Run: headless pygame with SDL's dummy video driver; simulated clock (each Clock.tick advances the game by its frame time, no real sleeping); random seed 0; keys injected as events and as key.get_pressed() state; no mouse input.
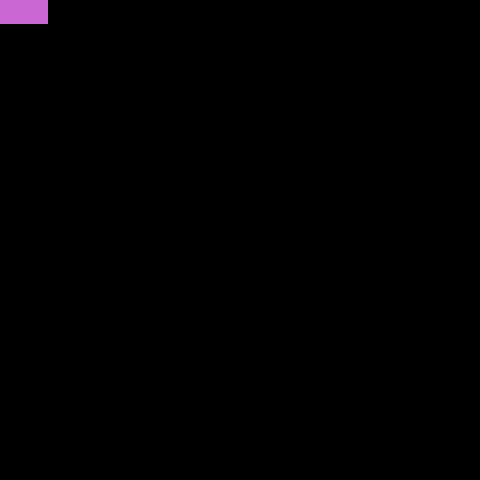
Frame 1 of 4 · flips 1–60 · no input
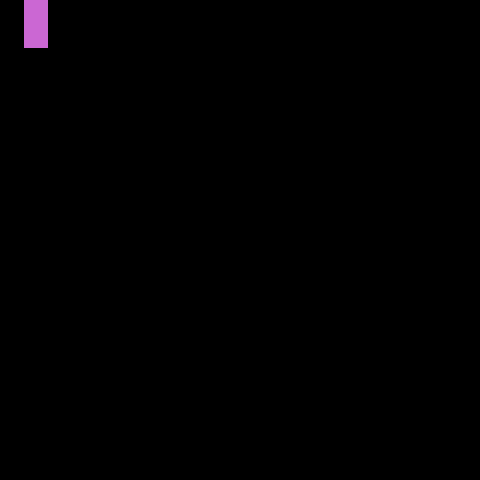
Frame 2 of 4 · flips 61–180 · tapped SPACE, RETURN · held RIGHT (→), D
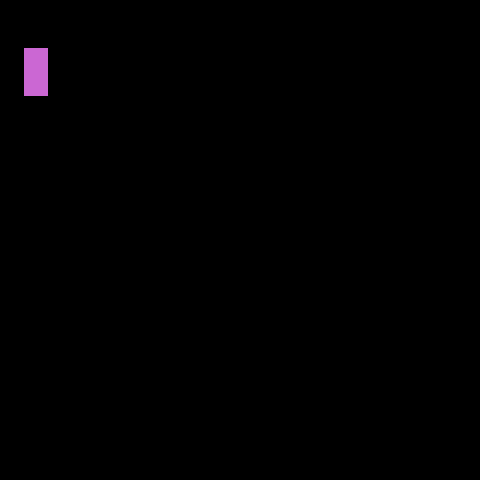
Frame 3 of 4 · flips 181–300 · held DOWN (↓), S
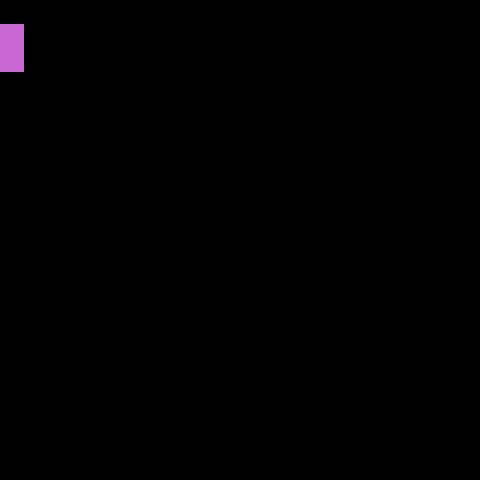
Frame 4 of 4 · flips 301–420 · held LEFT (←), A, UP (↑), W

The pygame program that drew these frames:

import pygame, random, sys, copy
from pygame.locals import   *

WHITE = (255,255,255)
BLACK = (0,0,0)
BLUE = (87, 199, 208)
GREEN = (150, 253, 109)
PURPLE = (203, 103, 211)
ORANGE = (255, 176, 97)
YELLOW = (238, 226, 0)
COLORS = [BLUE,GREEN,YELLOW,PURPLE]


class Subject:

    def __init__(self):
        self.observers = []

    def register_observer(self, observer):
        self.observers.append(observer)

    def unregister_observer(self, observer):
        self.observers.remove(observer)

    def notify_observers(self, player_status):
        for observer in self.observers:
            observer.notify(player_status)

class Observer:
    def notify():
        pass

class Block(Observer):
    def __init__(self, surface):
        self.surface = surface

        self.blocks_array = []
        self.used_square = []

    def add_block(self, new_block):
        self.block_array.append(new_block)

    def remove_block(self, new_block):
        self.block_array.remove(new_block)

    def notify(self, player_status):
        first, last  = player_status[0]
        fc, lc = player_status[1]
        self.blocks_array.append((first, fc))
        self.blocks_array.append((last, lc))

    def draw(self):
        for block in self.blocks_array:
            pygame.draw.rect(self.surface, COLORS[block[1]], (block[0][0], block[0][1], 24, 24), 0)



class Player(Subject):

    def __init__(self, surface, window_size, block):

        super().__init__()

        self.speed = 24

        self.width, self.height = 24, 24

        self.window_width, self.window_height = window_size[0], window_size[1]
        self.surface = surface

        self.events = set()

        self.blocks = block

        self.register_observer(self.blocks)

        self.on_init()

    def on_init(self):
        self.rect_left, self.rect_top = 0, 0
        self.color = (int(random.random()*4), int(random.random()*4))

        self.config = self.change_config()
        self.rect_config = next(self.config)

        self.get_pos()


    def input_events(self):
        for event in self.events:
            if event == pygame.K_UP:
                self.rect_top -= self.speed

            if event in (pygame.K_DOWN, pygame.K_s, pygame.K_x):
                self.rect_top += self.speed

            if event == pygame.K_RIGHT:
                self.rect_left += self.speed

            if event == pygame.K_LEFT:
                self.rect_left -= self.speed

            if event == pygame.K_SPACE:
                self.rect_config = next(self.config)

    def change_config(self):
        while True:
                yield [(0,0),(1,0)]
                yield [(0,0),(0,-1)]
                yield [(1,0),(0,0)]
                yield [(0,-1),(0,0)]

    def get_pos(self):
        self.first_left = self.rect_left + self.rect_config[0][0] * self.width
        self.first_top = self.rect_top + self.rect_config[0][1] * self.height
        self.last_left = self.rect_left + self.rect_config[1][0] * self.width
        self.last_top = self.rect_top + self.rect_config[1][1] * self.height

    def correct_pos(self):
            self.get_pos()

            width_limit = self.window_width - self.width
            height_limit = self.window_height - self.height

            if self.first_left < 0 or self.last_left < 0:
                self.rect_left += self.width
            elif self.first_left > width_limit or self.last_left > width_limit:
                self.rect_left -= self.width

            if self.first_top < 0 or self.last_top < 0:
                self.rect_top += self.height
            elif self.first_top > height_limit or self.last_top > height_limit:
                self.rect_top -= self.height

            self.get_pos()
            self.events = set()

            self.first = (self.first_left, self.first_top)
            self.last = (self.last_left, self.last_top)

            return(self.first, self.last)

    def touch_block(self, player_position):
        # a = pygame.draw.rect(self.surface, BLACK, (player_position[0][0], player_position[0][1], self.width, self.height), 0)
        # b = pygame.draw.rect(self.surface, BLACK, (player_position[1][0], player_position[1][1], self.width, self.height), 0)

        first, last = [(i[0], i[1] + self.height) for i in player_position]
        pos_to_check = [i for i in (first, last) if i not in player_position]

        color_to_check = []
        for i in pos_to_check:
            try:
                color_to_check.append(self.surface.get_at(i))
            except IndexError:
                return True
        for pos_color in color_to_check:
            if BLACK != pos_color:
                return True
        return None

    def update(self):
        self.input_events()
        player_position = self.correct_pos()

        if self.touch_block(player_position):
            player_status = player_position, self.color
            self.notify_observers(player_status)
            self.on_init()


    def draw(self):
        pygame.draw.rect(self.surface, COLORS[self.color[0]], (self.first_left, self.first_top, self.width, self.height), 0)
        pygame.draw.rect(self.surface, COLORS[self.color[1]], (self.last_left, self.last_top, self.width, self.height), 0)

class Game:

    def __init__(self):
        self._running = True
        self._display_surf = None
        self.size = self.width, self.height = 480, 480

    def on_init(self):
        # Pygame parameters
        pygame.init()
        self._display_surf = pygame.display.set_mode(self.size, 0, 32)
        self._running = True

        # Player objects
        self.blocks = Block(self._display_surf)
        self.player = Player(self._display_surf, self.size, self.blocks)

    def on_event(self, event):
        if event.type == pygame.QUIT:
            self._running = False

        # Gameplay input
        if event.type == pygame.KEYDOWN:
            self.player.events.add(event.key)

    def on_loop(self):
        self.player.update()

    def on_render(self):
        self._display_surf.fill(BLACK)
        self.player.draw()
        self.blocks.draw()
        pygame.display.update()

    def on_cleanup(self):
        pygame.quit()
        sys.exit()

    def on_execute(self):
        if self.on_init() == False:
            self._running = False

        while( self._running ):
            for event in pygame.event.get():
                self.on_event(event)
            self.on_loop()
            self.on_render()
        self.on_cleanup()

if __name__ == '__main__' :
    theGame = Game()
    theGame.on_execute()
